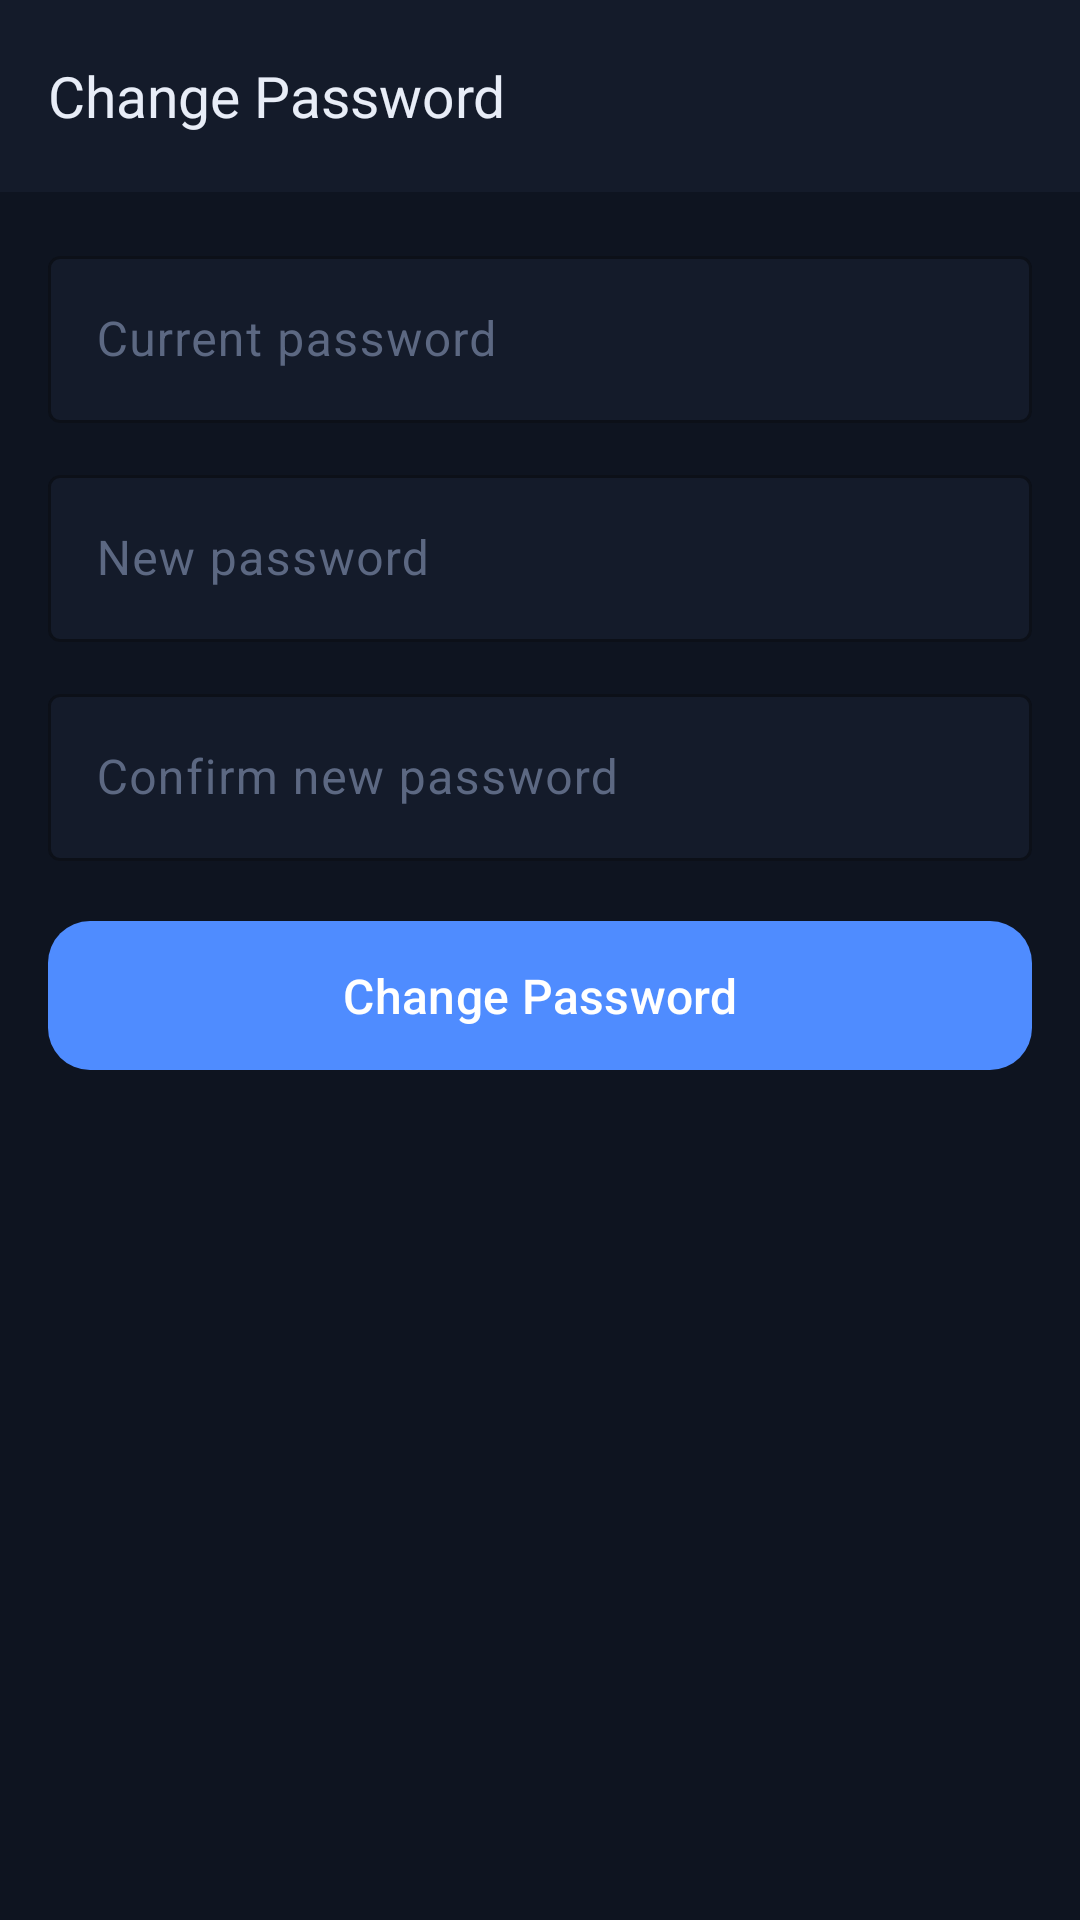

Write the Android layout XML for this screen, with the resource values it uses.
<!-- AndroidManifest.xml: application theme Theme.MdmAgent -->
<!-- res/layout/activity_change_password.xml -->
<?xml version="1.0" encoding="utf-8"?>
<LinearLayout xmlns:android="http://schemas.android.com/apk/res/android"
    xmlns:app="http://schemas.android.com/apk/res-auto"
    android:layout_width="match_parent"
    android:layout_height="match_parent"
    android:orientation="vertical"
    android:background="@color/bg">

    <com.google.android.material.appbar.MaterialToolbar
        android:id="@+id/toolbar"
        android:layout_width="match_parent"
        android:layout_height="?attr/actionBarSize"
        style="@style/Widget.Mdm.Toolbar"
        app:title="Change Password"/>

    <ScrollView
        android:layout_width="match_parent"
        android:layout_height="match_parent"
        android:fillViewport="true">

        <LinearLayout
            android:layout_width="match_parent"
            android:layout_height="wrap_content"
            android:orientation="vertical"
            android:padding="@dimen/screen_gutter">

            <com.google.android.material.textfield.TextInputLayout
                android:layout_width="match_parent" android:layout_height="wrap_content"
                android:hint="Current password" style="@style/Input.Outlined"
                android:layout_marginBottom="@dimen/space_md">
                <com.google.android.material.textfield.TextInputEditText
                    android:id="@+id/et_current_password"
                    android:layout_width="match_parent" android:layout_height="wrap_content"
                    android:inputType="textPassword" android:textColor="@color/text_primary"
                    android:maxLines="1"/>
            </com.google.android.material.textfield.TextInputLayout>

            <com.google.android.material.textfield.TextInputLayout
                android:layout_width="match_parent" android:layout_height="wrap_content"
                android:hint="New password" style="@style/Input.Outlined"
                android:layout_marginBottom="@dimen/space_md">
                <com.google.android.material.textfield.TextInputEditText
                    android:id="@+id/et_new_password"
                    android:layout_width="match_parent" android:layout_height="wrap_content"
                    android:inputType="textPassword" android:textColor="@color/text_primary"
                    android:maxLines="1"/>
            </com.google.android.material.textfield.TextInputLayout>

            <com.google.android.material.textfield.TextInputLayout
                android:layout_width="match_parent" android:layout_height="wrap_content"
                android:hint="Confirm new password" style="@style/Input.Outlined"
                android:layout_marginBottom="@dimen/space_lg">
                <com.google.android.material.textfield.TextInputEditText
                    android:id="@+id/et_confirm_password"
                    android:layout_width="match_parent" android:layout_height="wrap_content"
                    android:inputType="textPassword" android:textColor="@color/text_primary"
                    android:maxLines="1" android:imeOptions="actionDone"/>
            </com.google.android.material.textfield.TextInputLayout>

            <com.google.android.material.button.MaterialButton
                android:id="@+id/btn_change_password"
                android:layout_width="match_parent" android:layout_height="wrap_content"
                android:text="Change Password" style="@style/Button.Primary"/>
        </LinearLayout>
    </ScrollView>
</LinearLayout>
<!-- resources referenced by this layout -->
<resources>
  <color name="bg">#0E1420</color>
  <color name="text_primary">#E8EDF7</color>
  <dimen name="screen_gutter">16dp</dimen>
  <dimen name="space_lg">16dp</dimen>
  <dimen name="space_md">12dp</dimen>
  <style name="Button.Primary" parent="Widget.Material3.Button">
          <item name="backgroundTint">@color/primary</item>
          <item name="android:textColor">@color/on_primary</item>
          <item name="android:textAllCaps">false</item>
          <item name="android:textSize">16sp</item>
          <item name="android:paddingTop">14dp</item>
          <item name="android:paddingBottom">14dp</item>
          <item name="android:minHeight">52dp</item>
          <item name="cornerRadius">14dp</item>
      </style>
  <style name="Input.Outlined" parent="Widget.Material3.TextInputLayout.OutlinedBox">
          <item name="boxStrokeColor">@color/primary</item>
          <item name="hintTextColor">@color/text_secondary</item>
          <item name="android:textColorHint">@color/text_hint</item>
          <item name="boxBackgroundColor">@color/bg_elevated</item>
      </style>
  <style name="Widget.Mdm.Toolbar" parent="Widget.Material3.Toolbar">
          <item name="android:background">@color/bg_elevated</item>
          <item name="titleTextColor">@color/text_primary</item>
          <item name="titleTextAppearance">@style/TextAppearance.Mdm.Toolbar</item>
      </style>
  <style name="Theme.MdmAgent" parent="Theme.Material3.Dark.NoActionBar">
          <item name="colorPrimary">@color/primary</item>
          <item name="colorOnPrimary">@color/on_primary</item>
          <item name="colorPrimaryContainer">@color/primary_dim</item>
          <item name="colorOnPrimaryContainer">@color/text_primary</item>
          <item name="colorSecondary">@color/primary</item>
          <item name="colorSurface">@color/surface</item>
          <item name="colorOnSurface">@color/text_primary</item>
          <item name="colorSurfaceVariant">@color/surface_variant</item>
          <item name="colorOnSurfaceVariant">@color/text_secondary</item>
          <item name="android:colorBackground">@color/bg</item>
          <item name="colorError">@color/danger</item>
  
          <item name="android:windowBackground">@color/bg</item>
          <item name="android:statusBarColor">@color/status_bar</item>
          <item name="android:navigationBarColor">@color/bg</item>
          <item name="android:windowLightStatusBar">false</item>
  
          
          <item name="android:colorControlHighlight">#334F8CFF</item>
  
          <item name="materialAlertDialogTheme">@style/Theme.MdmAgent.Dialog</item>
      </style>
  <color name="primary">#4F8CFF</color>
  <color name="on_primary">#FFFFFF</color>
  <color name="text_secondary">#93A0B8</color>
  <color name="text_hint">#5C6882</color>
  <color name="bg_elevated">#141B2A</color>
  <style name="TextAppearance.Mdm.Toolbar" parent="TextAppearance.Material3.TitleLarge">
          <item name="android:textColor">@color/text_primary</item>
          <item name="android:textSize">19sp</item>
      </style>
  <color name="primary_dim">#36599E</color>
  <color name="surface">#1B2436</color>
  <color name="surface_variant">#222C40</color>
  <color name="danger">#FF5C6C</color>
  <color name="status_bar">#0B101A</color>
  <style name="Theme.MdmAgent.Dialog" parent="ThemeOverlay.Material3.MaterialAlertDialog">
          <item name="colorSurface">@color/surface_variant</item>
          <item name="colorOnSurface">@color/text_primary</item>
          <item name="colorPrimary">@color/primary</item>
      </style>
</resources>
